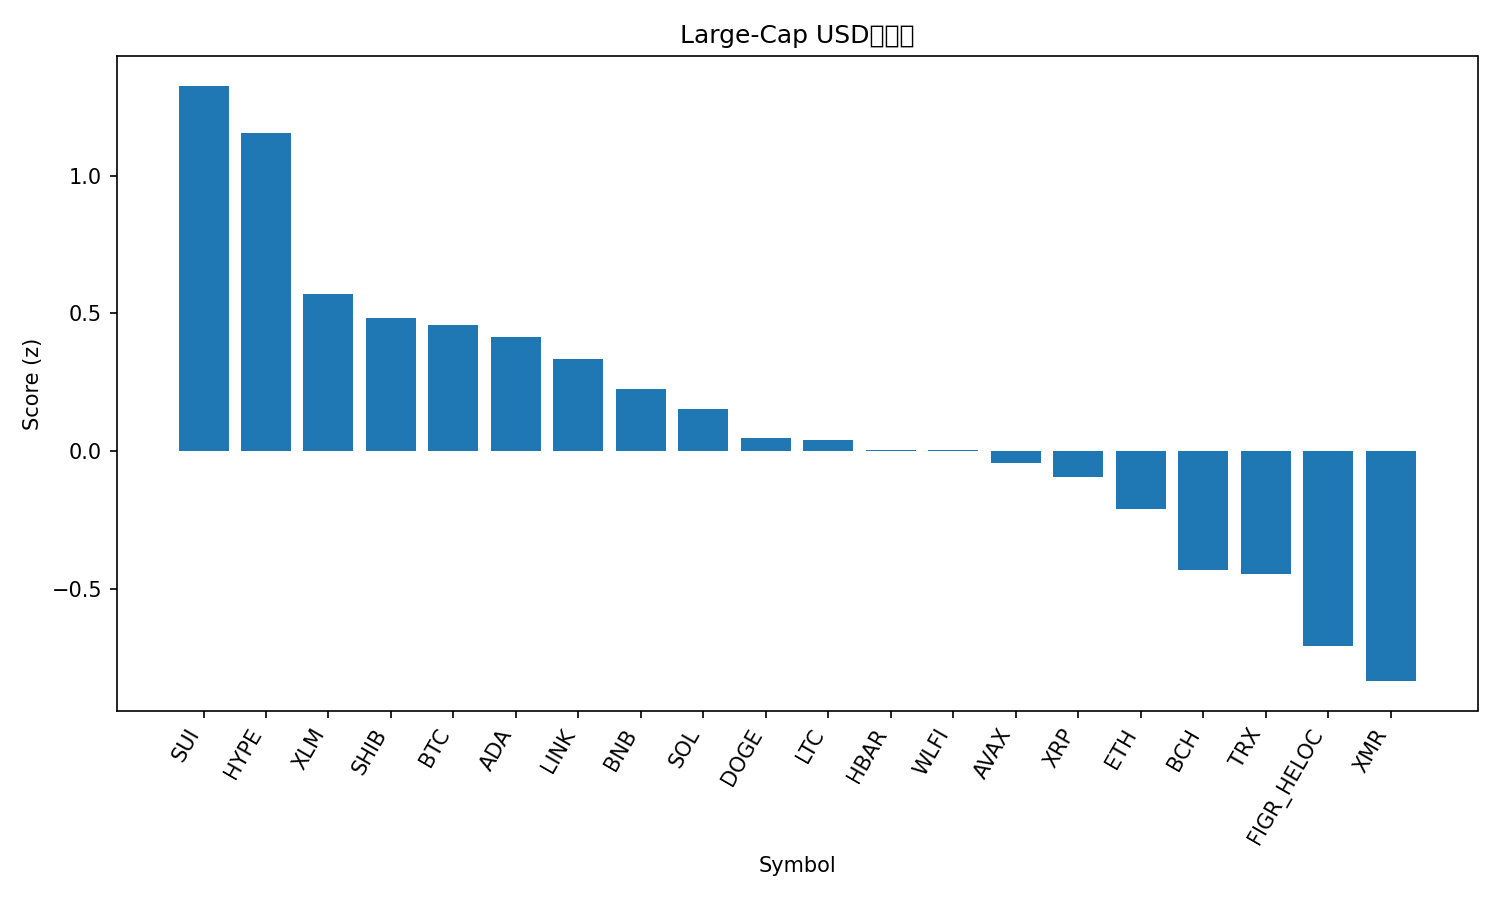

The table this chart was drawn from, first rows:
rank, name, symbol, price, pct_1h, pct_24h, pct_7d, pct_1h_vs_btc, pct_24h_vs_btc, pct_7d_vs_btc, market_cap_rank, market_cap, volume_usd, score
1, Sui, SUI, 1.44, 2.449, 6.323, -4.869, 1.079, 3.353, -6.236, 33, 5373600395, 674634404, 1.327
2, Hyperliquid, HYPE, 32.69, 1.307, 9.373, 1.018, -0.0631, 6.402, -0.3487, 20, 8889426420, 423415735, 1.154
3, Stellar, XLM, 0.2409, 1.771, 3.055, -2.23, 0.4014, 0.08462, -3.597, 24, 7788062665, 155545041, 0.5694
4, Shiba Inu, SHIB, 8.16e-06, 1.662, 2.335, 0.5431, 0.2918, -0.6359, -0.824, 34, 4811866217, 128857020, 0.4852
5, Bitcoin, BTC, 88685, 1.37, 2.971, 1.367, 0.0, 0.0, 0.0, 1, 1771098361666, 75940606968, 0.4589
6, Cardano, ADA, 0.4024, 1.093, 5.419, -3.314, -0.277, 2.449, -4.682, 11, 14734541928, 822900882, 0.415
7, Chainlink, LINK, 12.53, 1.391, 3.157, -2.732, 0.02064, 0.1867, -4.099, 21, 8733701767, 656462602, 0.3333
8, BNB, BNB, 852.5, 0.9854, 3.714, -0.05148, -0.3847, 0.7432, -1.419, 5, 117516994305, 1844646641, 0.224
9, Solana, SOL, 131.8, 0.9071, 4.175, -3.223, -0.463, 1.205, -4.59, 7, 73867237547, 5536037287, 0.1542
10, Dogecoin, DOGE, 0.1394, 1.178, 2.764, -6.658, -0.1918, -0.2067, -8.025, 10, 21187804842, 1254422755, 0.0493
11, Litecoin, LTC, 79.7, 0.9507, 3.527, -5.231, -0.4193, 0.5569, -6.598, 29, 6101479837, 569660234, 0.04004
12, Hedera, HBAR, 0.137, 1.062, 2.355, -3.675, -0.3085, -0.6151, -5.042, 30, 5822512892, 158052007, 0.003562
13, World Liberty Financial, WLFI, 0.1597, -0.4171, 8.733, 0.9662, -1.787, 5.763, -0.4009, 36, 4358465826, 291437851, 0.003496
14, Avalanche, AVAX, 13.16, 1.123, 2.035, -5.424, -0.247, -0.9358, -6.791, 31, 5647647993, 463696585, -0.04414
15, XRP, XRP, 2.07, 1.193, 1.522, -6.703, -0.1774, -1.448, -8.07, 4, 124689858233, 3933234114, -0.09353
16, Ethereum, ETH, 2863, 0.775, 1.455, -2.184, -0.5951, -1.516, -3.551, 2, 345873484486, 26446745998, -0.2108
17, Bitcoin Cash, BCH, 531.2, 0.4175, 0.865, 1.925, -0.9526, -2.106, 0.5578, 16, 10608236522, 380007587, -0.4325
18, TRON, TRX, 0.2793, 0.4686, 0.3665, 2.56, -0.9014, -2.604, 1.193, 8, 26447934352, 667343326, -0.4456
19, Figure Heloc, FIGR_HELOC, 1.031, 0.01153, 1.2, -0.5039, -1.359, -1.771, -1.871, 12, 14365666221, 25083125, -0.7076
20, Monero, XMR, 392, 0.3773, -2.314, 2.586, -0.9927, -5.284, 1.218, 26, 7223512680, 206083656, -0.8358
21, Zcash, ZEC, 331.9, -0.05234, -5.748, -34.43, -1.422, -8.718, -35.8, 32, 5458923478, 1175766800, -2.51
